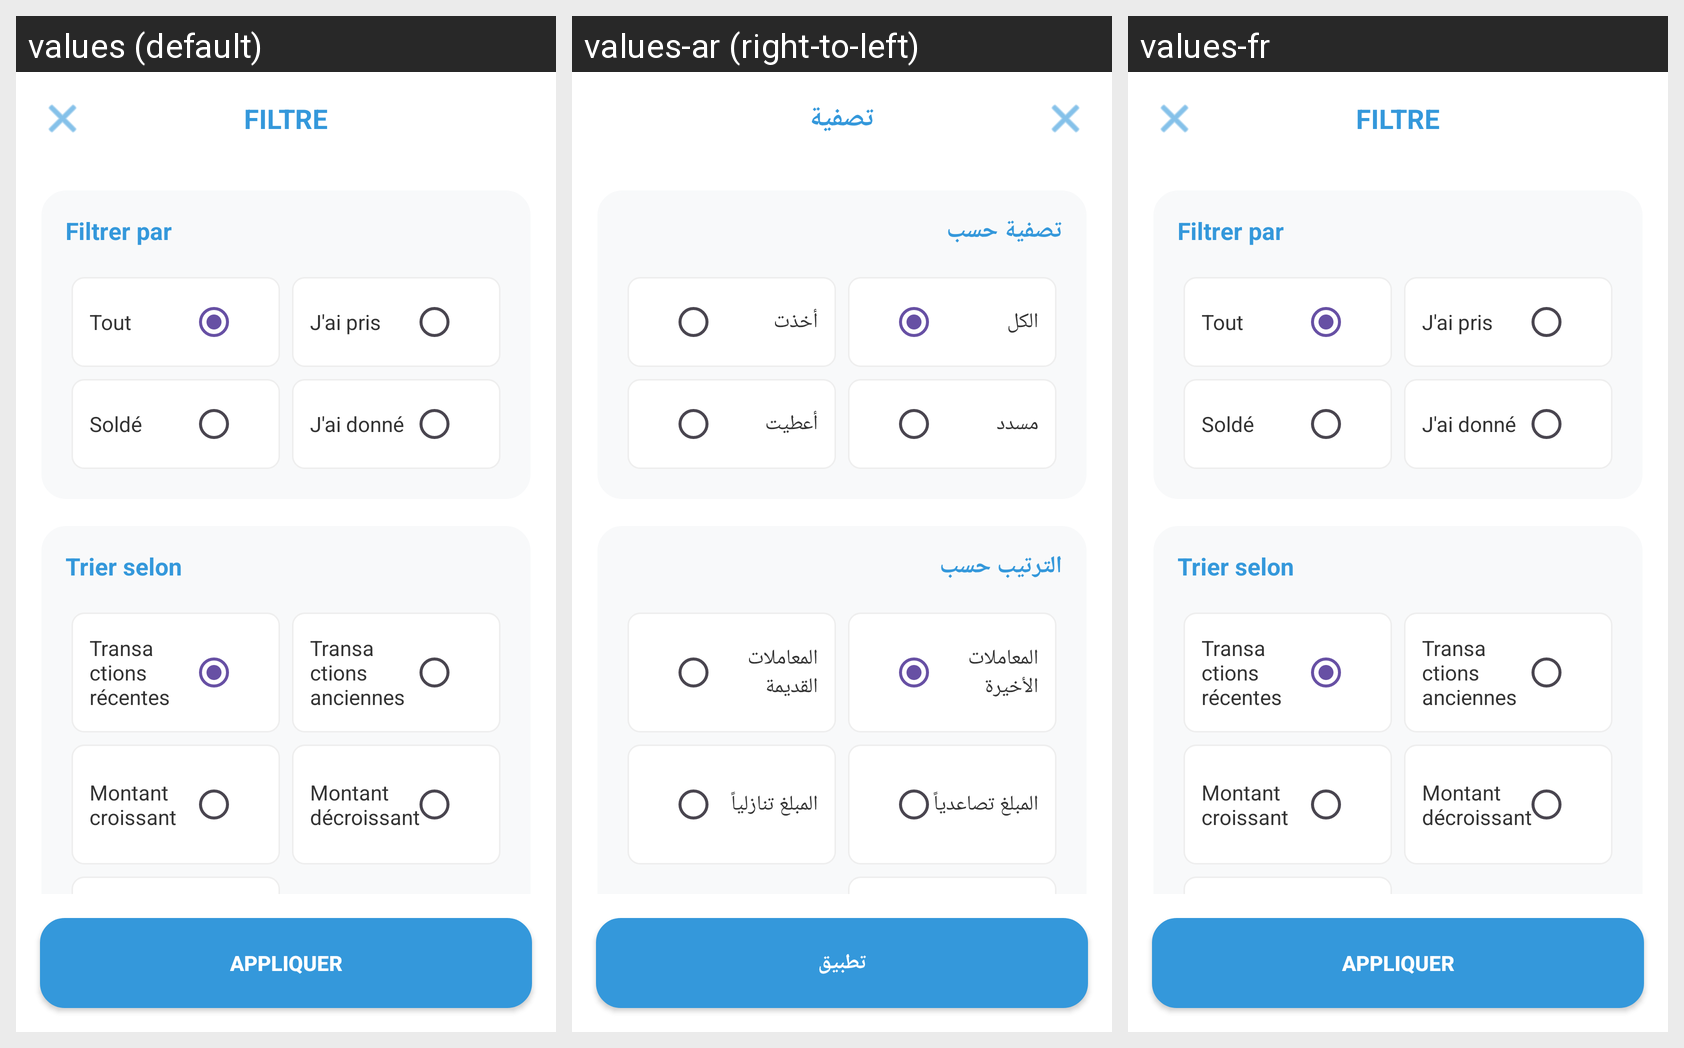

Locale-by-locale string values for the Android screen shown in this grid:
Android screen res/layout/activity_filtre.xml rendered under 3 locales, left to right: values (default), values-ar (right-to-left), values-fr. Device: Nexus 5 (rendered at 1080×1920; each locale shown at half size, 540×960, under a caption strip naming it); theme Theme.Konnash.
Strings drawn on this screen, with the default value and each locale's value (text and hints the layout hard-codes, and strings that could not be matched under every locale, appear in the picture but are not listed):

title_filtre
  values: FILTRE
  values-ar: تصفية
  values-fr: FILTRE

label_filter_by
  values: Filtrer par
  values-ar: تصفية حسب
  values-fr: Filtrer par

filter_all
  values: Tout
  values-ar: الكل
  values-fr: Tout

label_i_took
  values: J'ai pris
  values-ar: أخذت
  values-fr: J'ai pris

label_solde
  values: Soldé
  values-ar: مسدد
  values-fr: Soldé

label_i_gave
  values: J'ai donné
  values-ar: أعطيت
  values-fr: J'ai donné

label_sort_by
  values: Trier selon
  values-ar: الترتيب حسب
  values-fr: Trier selon

sort_recent
  values: Transactions récentes
  values-ar: المعاملات الأخيرة
  values-fr: Transactions récentes

sort_old
  values: Transactions anciennes
  values-ar: المعاملات القديمة
  values-fr: Transactions anciennes

sort_amount_asc
  values: Montant croissant
  values-ar: المبلغ تصاعدياً
  values-fr: Montant croissant

sort_amount_desc
  values: Montant décroissant
  values-ar: المبلغ تنازلياً
  values-fr: Montant décroissant

btn_apply
  values: APPLIQUER
  values-ar: تطبيق
  values-fr: APPLIQUER
